4-way image classification set "final" from GitHub (akthammomani/ai_powered_apple_leaf_specialist); label vocabulary: black rot, healthy, rust, scab.

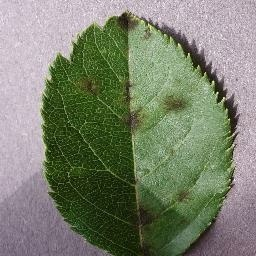
Label: scab

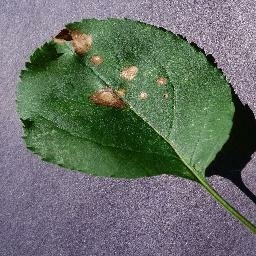
Label: black rot

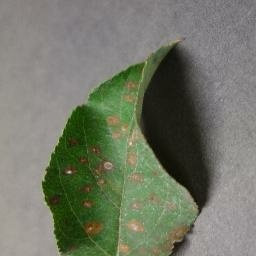
Label: rust

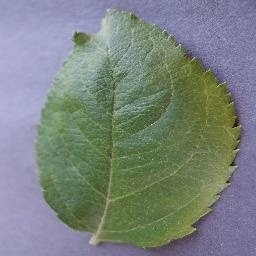
Label: healthy

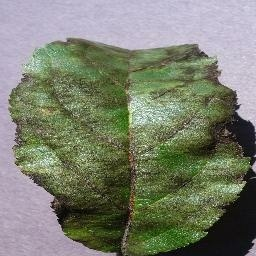
Label: scab

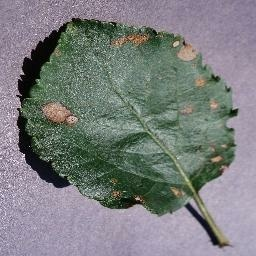
Label: black rot
